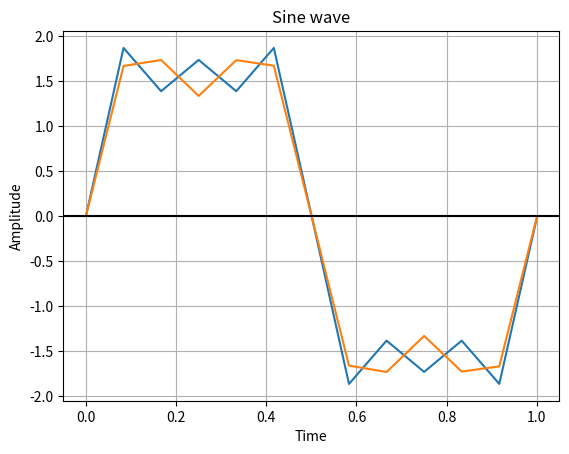

The matplotlib source for this figure:
import numpy as np
import matplotlib.pyplot as plot


time = np.arange(0, 13/12, 1/12);
amplitude = 2*np.sin(2*3.14*time)+(2/3)*np.sin(6*3.14*time)+(2/5)*np.sin(10*3.14*time)
amplitude_low_pass = 2*np.sin(2*3.14*time)+(2/3)*np.sin(6*3.14*time)

plot.plot(time, amplitude)
plot.plot(time, amplitude_low_pass)
plot.title('Sine wave')
plot.xlabel('Time')
plot.ylabel('Amplitude')
plot.grid(True, which='both')
plot.axhline(y=0, color='k')
plot.show()
plot.show()
